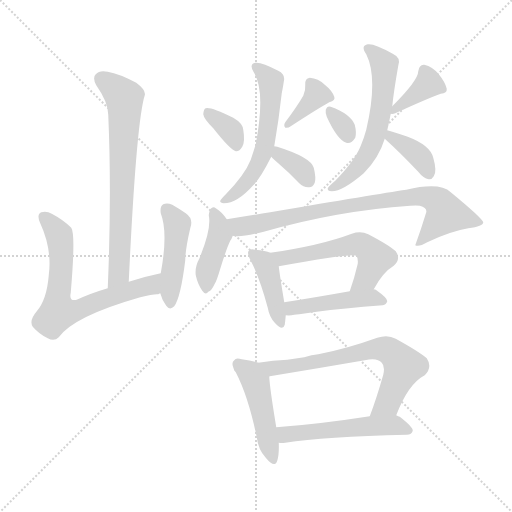
t = 0.00 s
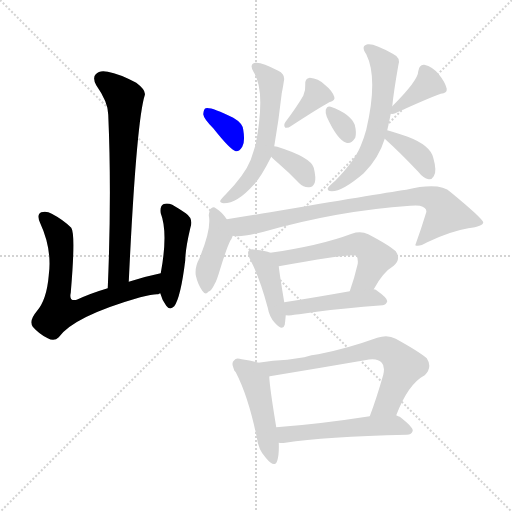
t = 2.47 s
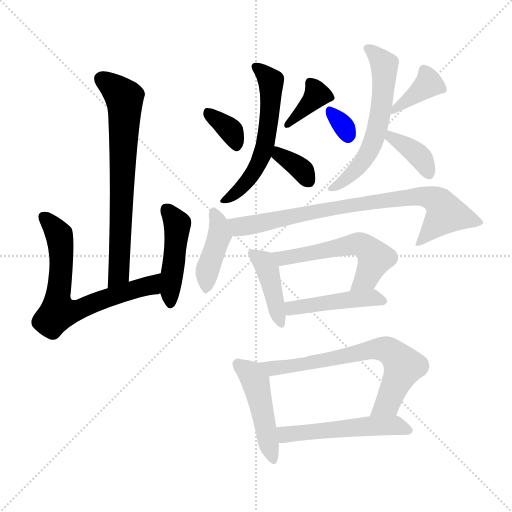
t = 4.94 s
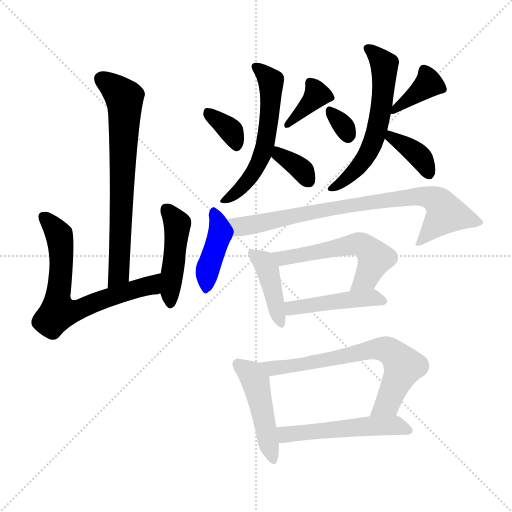
t = 7.42 s
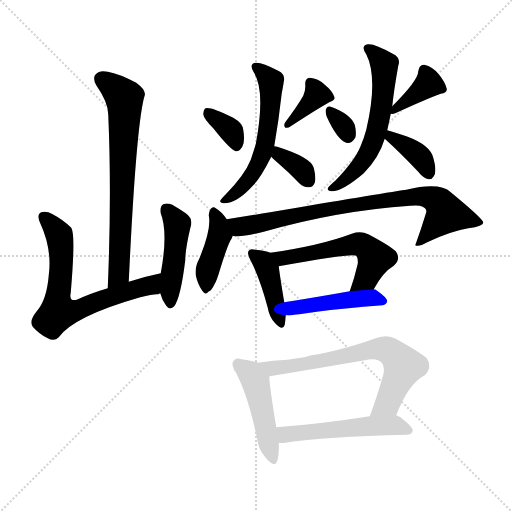
t = 9.89 s
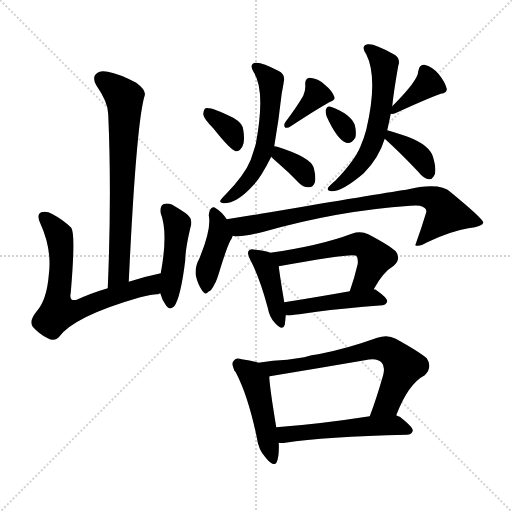
t = 12.36 s

The animated SVG that drew these frames (rendered in a browser with its animation timeline set to each time). Animation: 19 CSS @keyframes rules; one cycle of 12.36 s.

<svg version="1.1" viewBox="0 0 1024 1024" xmlns="http://www.w3.org/2000/svg">
  <g stroke="lightgray" stroke-dasharray="1,1" stroke-width="1" transform="scale(4, 4)">
    <line x1="0" y1="0" x2="256" y2="256"></line>
    <line x1="256" y1="0" x2="0" y2="256"></line>
    <line x1="128" y1="0" x2="128" y2="256"></line>
    <line x1="0" y1="128" x2="256" y2="128"></line>
  </g>
<g transform="scale(1, -1) translate(0, -900)">
   <style type="text/css">
    @keyframes keyframes0 {
      from {
       stroke: blue;
       stroke-dashoffset: 693;
       stroke-width: 128;
       }
       69% {
       animation-timing-function: step-end;
       stroke: blue;
       stroke-dashoffset: 0;
       stroke-width: 128;
       }
       to {
       stroke: black;
       stroke-width: 1024;
       }
       }
       #make-me-a-hanzi-animation-0 {
         animation: keyframes0 0.813965s both;
         animation-delay: 0.000000s;
         animation-timing-function: linear;
       }
    @keyframes keyframes1 {
      from {
       stroke: blue;
       stroke-dashoffset: 670;
       stroke-width: 128;
       }
       69% {
       animation-timing-function: step-end;
       stroke: blue;
       stroke-dashoffset: 0;
       stroke-width: 128;
       }
       to {
       stroke: black;
       stroke-width: 1024;
       }
       }
       #make-me-a-hanzi-animation-1 {
         animation: keyframes1 0.795247s both;
         animation-delay: 0.813965s;
         animation-timing-function: linear;
       }
    @keyframes keyframes2 {
      from {
       stroke: blue;
       stroke-dashoffset: 454;
       stroke-width: 128;
       }
       60% {
       animation-timing-function: step-end;
       stroke: blue;
       stroke-dashoffset: 0;
       stroke-width: 128;
       }
       to {
       stroke: black;
       stroke-width: 1024;
       }
       }
       #make-me-a-hanzi-animation-2 {
         animation: keyframes2 0.619466s both;
         animation-delay: 1.609212s;
         animation-timing-function: linear;
       }
    @keyframes keyframes3 {
      from {
       stroke: blue;
       stroke-dashoffset: 347;
       stroke-width: 128;
       }
       53% {
       animation-timing-function: step-end;
       stroke: blue;
       stroke-dashoffset: 0;
       stroke-width: 128;
       }
       to {
       stroke: black;
       stroke-width: 1024;
       }
       }
       #make-me-a-hanzi-animation-3 {
         animation: keyframes3 0.532389s both;
         animation-delay: 2.228678s;
         animation-timing-function: linear;
       }
    @keyframes keyframes4 {
      from {
       stroke: blue;
       stroke-dashoffset: 365;
       stroke-width: 128;
       }
       54% {
       animation-timing-function: step-end;
       stroke: blue;
       stroke-dashoffset: 0;
       stroke-width: 128;
       }
       to {
       stroke: black;
       stroke-width: 1024;
       }
       }
       #make-me-a-hanzi-animation-4 {
         animation: keyframes4 0.547038s both;
         animation-delay: 2.761068s;
         animation-timing-function: linear;
       }
    @keyframes keyframes5 {
      from {
       stroke: blue;
       stroke-dashoffset: 568;
       stroke-width: 128;
       }
       65% {
       animation-timing-function: step-end;
       stroke: blue;
       stroke-dashoffset: 0;
       stroke-width: 128;
       }
       to {
       stroke: black;
       stroke-width: 1024;
       }
       }
       #make-me-a-hanzi-animation-5 {
         animation: keyframes5 0.712240s both;
         animation-delay: 3.308105s;
         animation-timing-function: linear;
       }
    @keyframes keyframes6 {
      from {
       stroke: blue;
       stroke-dashoffset: 346;
       stroke-width: 128;
       }
       53% {
       animation-timing-function: step-end;
       stroke: blue;
       stroke-dashoffset: 0;
       stroke-width: 128;
       }
       to {
       stroke: black;
       stroke-width: 1024;
       }
       }
       #make-me-a-hanzi-animation-6 {
         animation: keyframes6 0.531576s both;
         animation-delay: 4.020345s;
         animation-timing-function: linear;
       }
    @keyframes keyframes7 {
      from {
       stroke: blue;
       stroke-dashoffset: 313;
       stroke-width: 128;
       }
       50% {
       animation-timing-function: step-end;
       stroke: blue;
       stroke-dashoffset: 0;
       stroke-width: 128;
       }
       to {
       stroke: black;
       stroke-width: 1024;
       }
       }
       #make-me-a-hanzi-animation-7 {
         animation: keyframes7 0.504720s both;
         animation-delay: 4.551921s;
         animation-timing-function: linear;
       }
    @keyframes keyframes8 {
      from {
       stroke: blue;
       stroke-dashoffset: 372;
       stroke-width: 128;
       }
       55% {
       animation-timing-function: step-end;
       stroke: blue;
       stroke-dashoffset: 0;
       stroke-width: 128;
       }
       to {
       stroke: black;
       stroke-width: 1024;
       }
       }
       #make-me-a-hanzi-animation-8 {
         animation: keyframes8 0.552734s both;
         animation-delay: 5.056641s;
         animation-timing-function: linear;
       }
    @keyframes keyframes9 {
      from {
       stroke: blue;
       stroke-dashoffset: 585;
       stroke-width: 128;
       }
       66% {
       animation-timing-function: step-end;
       stroke: blue;
       stroke-dashoffset: 0;
       stroke-width: 128;
       }
       to {
       stroke: black;
       stroke-width: 1024;
       }
       }
       #make-me-a-hanzi-animation-9 {
         animation: keyframes9 0.726074s both;
         animation-delay: 5.609375s;
         animation-timing-function: linear;
       }
    @keyframes keyframes10 {
      from {
       stroke: blue;
       stroke-dashoffset: 371;
       stroke-width: 128;
       }
       55% {
       animation-timing-function: step-end;
       stroke: blue;
       stroke-dashoffset: 0;
       stroke-width: 128;
       }
       to {
       stroke: black;
       stroke-width: 1024;
       }
       }
       #make-me-a-hanzi-animation-10 {
         animation: keyframes10 0.551921s both;
         animation-delay: 6.335449s;
         animation-timing-function: linear;
       }
    @keyframes keyframes11 {
      from {
       stroke: blue;
       stroke-dashoffset: 409;
       stroke-width: 128;
       }
       57% {
       animation-timing-function: step-end;
       stroke: blue;
       stroke-dashoffset: 0;
       stroke-width: 128;
       }
       to {
       stroke: black;
       stroke-width: 1024;
       }
       }
       #make-me-a-hanzi-animation-11 {
         animation: keyframes11 0.582845s both;
         animation-delay: 6.887370s;
         animation-timing-function: linear;
       }
    @keyframes keyframes12 {
      from {
       stroke: blue;
       stroke-dashoffset: 792;
       stroke-width: 128;
       }
       72% {
       animation-timing-function: step-end;
       stroke: blue;
       stroke-dashoffset: 0;
       stroke-width: 128;
       }
       to {
       stroke: black;
       stroke-width: 1024;
       }
       }
       #make-me-a-hanzi-animation-12 {
         animation: keyframes12 0.894531s both;
         animation-delay: 7.470215s;
         animation-timing-function: linear;
       }
    @keyframes keyframes13 {
      from {
       stroke: blue;
       stroke-dashoffset: 410;
       stroke-width: 128;
       }
       57% {
       animation-timing-function: step-end;
       stroke: blue;
       stroke-dashoffset: 0;
       stroke-width: 128;
       }
       to {
       stroke: black;
       stroke-width: 1024;
       }
       }
       #make-me-a-hanzi-animation-13 {
         animation: keyframes13 0.583659s both;
         animation-delay: 8.364746s;
         animation-timing-function: linear;
       }
    @keyframes keyframes14 {
      from {
       stroke: blue;
       stroke-dashoffset: 550;
       stroke-width: 128;
       }
       64% {
       animation-timing-function: step-end;
       stroke: blue;
       stroke-dashoffset: 0;
       stroke-width: 128;
       }
       to {
       stroke: black;
       stroke-width: 1024;
       }
       }
       #make-me-a-hanzi-animation-14 {
         animation: keyframes14 0.697591s both;
         animation-delay: 8.948405s;
         animation-timing-function: linear;
       }
    @keyframes keyframes15 {
      from {
       stroke: blue;
       stroke-dashoffset: 451;
       stroke-width: 128;
       }
       59% {
       animation-timing-function: step-end;
       stroke: blue;
       stroke-dashoffset: 0;
       stroke-width: 128;
       }
       to {
       stroke: black;
       stroke-width: 1024;
       }
       }
       #make-me-a-hanzi-animation-15 {
         animation: keyframes15 0.617025s both;
         animation-delay: 9.645996s;
         animation-timing-function: linear;
       }
    @keyframes keyframes16 {
      from {
       stroke: blue;
       stroke-dashoffset: 461;
       stroke-width: 128;
       }
       60% {
       animation-timing-function: step-end;
       stroke: blue;
       stroke-dashoffset: 0;
       stroke-width: 128;
       }
       to {
       stroke: black;
       stroke-width: 1024;
       }
       }
       #make-me-a-hanzi-animation-16 {
         animation: keyframes16 0.625163s both;
         animation-delay: 10.263021s;
         animation-timing-function: linear;
       }
    @keyframes keyframes17 {
      from {
       stroke: blue;
       stroke-dashoffset: 676;
       stroke-width: 128;
       }
       69% {
       animation-timing-function: step-end;
       stroke: blue;
       stroke-dashoffset: 0;
       stroke-width: 128;
       }
       to {
       stroke: black;
       stroke-width: 1024;
       }
       }
       #make-me-a-hanzi-animation-17 {
         animation: keyframes17 0.800130s both;
         animation-delay: 10.888184s;
         animation-timing-function: linear;
       }
    @keyframes keyframes18 {
      from {
       stroke: blue;
       stroke-dashoffset: 518;
       stroke-width: 128;
       }
       63% {
       animation-timing-function: step-end;
       stroke: blue;
       stroke-dashoffset: 0;
       stroke-width: 128;
       }
       to {
       stroke: black;
       stroke-width: 1024;
       }
       }
       #make-me-a-hanzi-animation-18 {
         animation: keyframes18 0.671549s both;
         animation-delay: 11.688314s;
         animation-timing-function: linear;
       }
</style>
<path d="M 257.5 336.5 Q 272.5 655.5 289.5 709.5 Q 292.5 719.5 272.5 734.5 Q 238.5 752.5 215.5 756.5 Q 199.5 760.5 191.5 751.5 Q 184.5 744.5 192.5 729.5 Q 216.5 695.5 216.5 670.5 Q 223.5 510.5 215.5 323.5 C 214.5 293.5 256.5 306.5 257.5 336.5 Z" fill="lightgray"></path> 
<path d="M 321.5 353.5 Q 287.5 346.5 257.5 336.5 L 215.5 323.5 Q 181.5 313.5 153.5 300.5 Q 137.5 296.5 141.5 314.5 Q 151.5 431.5 142.5 444.5 Q 126.5 460.5 103.5 472.5 Q 93.5 478.5 82.5 475.5 Q 72.5 471.5 80.5 453.5 Q 104.5 401.5 97.5 349.5 Q 93.5 300.5 73.5 277.5 Q 57.5 258.5 65.5 246.5 Q 78.5 231.5 95.5 223.5 Q 108.5 216.5 117.5 225.5 Q 147.5 267.5 280.5 305.5 Q 307.5 312.5 316.5 311.5 Q 317.5 312.5 320.5 313.5 C 350.5 318.5 350.5 359.5 321.5 353.5 Z" fill="lightgray"></path> 
<path d="M 320.5 313.5 Q 324.5 298.5 332.5 288.5 Q 339.5 278.5 348.5 287.5 Q 361.5 305.5 370.5 379.5 Q 370.5 400.5 380.5 443.5 Q 387.5 462.5 371.5 473.5 Q 358.5 482.5 344.5 490.5 Q 334.5 494.5 326.5 491.5 Q 319.5 487.5 321.5 473.5 Q 336.5 434.5 321.5 353.5 L 320.5 313.5 Z" fill="lightgray"></path> 
<path d="M 426.5 643.5 Q 460.5 600.5 471.5 597.5 Q 478.5 596.5 484.5 606.5 Q 490.5 616.5 486.5 640.5 Q 485.5 653.5 466.5 664.5 Q 421.5 686.5 411.5 683.5 Q 407.5 682.5 406.5 671.5 Q 407.5 662.5 426.5 643.5 Z" fill="lightgray"></path> 
<path d="M 606.5 708.5 Q 594.5 687.5 570.5 655.5 Q 566.5 649.5 570.5 644.5 Q 576.5 643.5 581.5 647.5 Q 633.5 681.5 658.5 695.5 Q 671.5 699.5 668.5 706.5 Q 664.5 718.5 649.5 730.5 Q 636.5 743.5 619.5 744.5 Q 609.5 743.5 610.5 730.5 Q 611.5 720.5 606.5 708.5 Z" fill="lightgray"></path> 
<path d="M 548.5 607.5 Q 557.5 659.5 563.5 713.5 Q 566.5 728.5 567.5 736.5 Q 571.5 751.5 556.5 758.5 Q 522.5 776.5 510.5 774.5 Q 497.5 771.5 507.5 755.5 Q 531.5 718.5 511.5 611.5 Q 507.5 598.5 501.5 580.5 Q 489.5 550.5 452.5 512.5 Q 442.5 502.5 440.5 498.5 Q 439.5 494.5 447.5 493.5 Q 474.5 493.5 506.5 529.5 Q 521.5 544.5 542.5 586.5 L 548.5 607.5 Z" fill="lightgray"></path> 
<path d="M 542.5 586.5 Q 546.5 582.5 556.5 573.5 Q 577.5 555.5 598.5 533.5 Q 607.5 524.5 618.5 525.5 Q 625.5 525.5 629.5 534.5 Q 632.5 544.5 627.5 564.5 Q 621.5 585.5 554.5 606.5 Q 551.5 607.5 548.5 607.5 C 518.5 610.5 520.5 607.5 542.5 586.5 Z" fill="lightgray"></path> 
<path d="M 653.5 666.5 Q 674.5 620.5 692.5 614.5 Q 702.5 611.5 710.5 624.5 Q 713.5 634.5 709.5 650.5 Q 700.5 672.5 661.5 686.5 Q 654.5 689.5 651.5 680.5 Q 650.5 674.5 653.5 666.5 Z" fill="lightgray"></path> 
<path d="M 781.5 672.5 Q 785.5 671.5 790.5 673.5 Q 851.5 701.5 881.5 712.5 Q 894.5 713.5 893.5 722.5 Q 890.5 735.5 877.5 751.5 Q 865.5 766.5 848.5 770.5 Q 838.5 771.5 836.5 757.5 Q 836.5 739.5 784.5 687.5 C 770.5 672.5 770.5 672.5 781.5 672.5 Z" fill="lightgray"></path> 
<path d="M 774.5 639.5 Q 777.5 652.5 781.5 672.5 L 784.5 687.5 Q 787.5 717.5 796.5 768.5 Q 802.5 784.5 785.5 792.5 Q 748.5 813.5 735.5 811.5 Q 720.5 808.5 732.5 791.5 Q 756.5 743.5 732.5 640.5 Q 728.5 625.5 721.5 608.5 Q 709.5 578.5 670.5 538.5 Q 658.5 528.5 655.5 523.5 Q 654.5 517.5 663.5 517.5 Q 685.5 517.5 727.5 553.5 Q 757.5 583.5 769.5 622.5 L 774.5 639.5 Z" fill="lightgray"></path> 
<path d="M 769.5 622.5 Q 799.5 595.5 836.5 556.5 Q 846.5 543.5 857.5 541.5 Q 863.5 540.5 867.5 547.5 Q 874.5 556.5 866.5 584.5 Q 860.5 609.5 815.5 626.5 Q 790.5 635.5 774.5 639.5 C 745.5 647.5 747.5 642.5 769.5 622.5 Z" fill="lightgray"></path> 
<path d="M 453.5 461.5 Q 443.5 476.5 431.5 483.5 Q 427.5 487.5 422.5 483.5 Q 418.5 479.5 417.5 469.5 Q 423.5 442.5 398.5 382.5 Q 389.5 366.5 391.5 349.5 Q 395.5 331.5 404.5 318.5 Q 411.5 308.5 416.5 316.5 Q 422.5 317.5 429.5 332.5 Q 433.5 338.5 440.5 362.5 Q 453.5 404.5 460.5 418.5 Q 463.5 422.5 465.5 428.5 C 469.5 438.5 469.5 438.5 453.5 461.5 Z" fill="lightgray"></path> 
<path d="M 465.5 428.5 Q 480.5 424.5 527.5 436.5 Q 674.5 478.5 820.5 488.5 Q 832.5 489.5 839.5 488.5 Q 854.5 484.5 852.5 475.5 Q 842.5 442.5 830.5 409.5 Q 837.5 405.5 854.5 415.5 Q 900.5 437.5 936.5 443.5 Q 966.5 447.5 966.5 455.5 Q 963.5 464.5 901.5 515.5 Q 879.5 536.5 812.5 520.5 Q 751.5 511.5 540.5 475.5 Q 497.5 468.5 453.5 461.5 C 423.5 456.5 435.5 429.5 465.5 428.5 Z" fill="lightgray"></path> 
<path d="M 540.5 394.5 Q 531.5 398.5 510.5 400.5 Q 500.5 403.5 497.5 398.5 Q 493.5 394.5 500.5 380.5 Q 519.5 344.5 535.5 284.5 Q 538.5 266.5 549.5 254.5 Q 565.5 236.5 569.5 250.5 Q 570.5 257.5 571.5 269.5 L 568.5 295.5 Q 559.5 349.5 557.5 367.5 C 554.5 389.5 554.5 389.5 540.5 394.5 Z" fill="lightgray"></path> 
<path d="M 747.5 321.5 Q 765.5 355.5 787.5 368.5 Q 802.5 381.5 791.5 397.5 Q 778.5 409.5 736.5 431.5 Q 721.5 438.5 703.5 432.5 Q 639.5 408.5 540.5 394.5 C 510.5 390.5 527.5 362.5 557.5 367.5 Q 705.5 394.5 712.5 388.5 Q 716.5 384.5 715.5 372.5 Q 708.5 342.5 699.5 317.5 C 689.5 289.5 732.5 295.5 747.5 321.5 Z" fill="lightgray"></path> 
<path d="M 633.5 276.5 Q 684.5 283.5 765.5 289.5 Q 772.5 290.5 774.5 297.5 Q 775.5 303.5 751.5 320.5 Q 750.5 321.5 747.5 321.5 L 699.5 317.5 Q 626.5 304.5 568.5 295.5 C 538.5 290.5 541.5 270.5 571.5 269.5 Q 580.5 268.5 588.5 270.5 Q 592.5 271.5 598.5 271.5 L 633.5 276.5 Z" fill="lightgray"></path> 
<path d="M 516.5 174.5 Q 503.5 178.5 483.5 181.5 Q 471.5 185.5 468.5 179.5 Q 462.5 175.5 466.5 165.5 Q 466.5 164.5 467.5 162.5 Q 467.5 159.5 471.5 155.5 Q 496.5 107.5 513.5 25.5 Q 516.5 0.5 531.5 -15.5 Q 549.5 -37.5 554.5 -21.5 Q 558.5 -8.5 557.5 14.5 L 552.5 45.5 Q 539.5 124.5 538.5 146.5 Q 537.5 147.5 539.5 147.5 C 541.5 167.5 541.5 167.5 516.5 174.5 Z" fill="lightgray"></path> 
<path d="M 792.5 69.5 Q 816.5 132.5 849.5 149.5 Q 865.5 165.5 853.5 183.5 Q 838.5 196.5 791.5 222.5 Q 775.5 231.5 754.5 224.5 Q 693.5 202.5 636.5 191.5 Q 623.5 190.5 608.5 185.5 L 574.5 180.5 Q 546.5 179.5 516.5 174.5 C 486.5 169.5 509.5 142.5 539.5 147.5 Q 636.5 163.5 729.5 179.5 Q 754.5 185.5 763.5 174.5 Q 770.5 167.5 766.5 150.5 Q 753.5 104.5 739.5 67.5 C 729.5 39.5 781.5 41.5 792.5 69.5 Z" fill="lightgray"></path> 
<path d="M 557.5 14.5 Q 563.5 13.5 570.5 14.5 Q 648.5 26.5 813.5 30.5 Q 823.5 30.5 825.5 38.5 Q 826.5 45.5 799.5 66.5 Q 796.5 67.5 792.5 69.5 C 782.5 74.5 769.5 72.5 739.5 67.5 Q 636.5 51.5 552.5 45.5 C 522.5 43.5 527.5 15.5 557.5 14.5 Z" fill="lightgray"></path> 
      <clipPath id="make-me-a-hanzi-clip-0">
      <path d="M 257.5 336.5 Q 272.5 655.5 289.5 709.5 Q 292.5 719.5 272.5 734.5 Q 238.5 752.5 215.5 756.5 Q 199.5 760.5 191.5 751.5 Q 184.5 744.5 192.5 729.5 Q 216.5 695.5 216.5 670.5 Q 223.5 510.5 215.5 323.5 C 214.5 293.5 256.5 306.5 257.5 336.5 Z" fill="lightgray"></path>
      </clipPath>
      <path clip-path="url(#make-me-a-hanzi-clip-0)" d="M 203.5 742.5 L 236.5 717.5 L 249.5 694.5 L 240.5 376.5 L 238.5 353.5 L 220.5 331.5 " fill="none" id="make-me-a-hanzi-animation-0" stroke-dasharray="565 1130" stroke-linecap="round"></path>

      <clipPath id="make-me-a-hanzi-clip-1">
      <path d="M 321.5 353.5 Q 287.5 346.5 257.5 336.5 L 215.5 323.5 Q 181.5 313.5 153.5 300.5 Q 137.5 296.5 141.5 314.5 Q 151.5 431.5 142.5 444.5 Q 126.5 460.5 103.5 472.5 Q 93.5 478.5 82.5 475.5 Q 72.5 471.5 80.5 453.5 Q 104.5 401.5 97.5 349.5 Q 93.5 300.5 73.5 277.5 Q 57.5 258.5 65.5 246.5 Q 78.5 231.5 95.5 223.5 Q 108.5 216.5 117.5 225.5 Q 147.5 267.5 280.5 305.5 Q 307.5 312.5 316.5 311.5 Q 317.5 312.5 320.5 313.5 C 350.5 318.5 350.5 359.5 321.5 353.5 Z" fill="lightgray"></path>
      </clipPath>
      <path clip-path="url(#make-me-a-hanzi-clip-1)" d="M 88.5 465.5 L 118.5 429.5 L 120.5 417.5 L 115.5 278.5 L 157.5 280.5 L 214.5 304.5 L 299.5 328.5 L 315.5 346.5 " fill="none" id="make-me-a-hanzi-animation-1" stroke-dasharray="542 1084" stroke-linecap="round"></path>

      <clipPath id="make-me-a-hanzi-clip-2">
      <path d="M 320.5 313.5 Q 324.5 298.5 332.5 288.5 Q 339.5 278.5 348.5 287.5 Q 361.5 305.5 370.5 379.5 Q 370.5 400.5 380.5 443.5 Q 387.5 462.5 371.5 473.5 Q 358.5 482.5 344.5 490.5 Q 334.5 494.5 326.5 491.5 Q 319.5 487.5 321.5 473.5 Q 336.5 434.5 321.5 353.5 L 320.5 313.5 Z" fill="lightgray"></path>
      </clipPath>
      <path clip-path="url(#make-me-a-hanzi-clip-2)" d="M 332.5 482.5 L 354.5 452.5 L 340.5 292.5 " fill="none" id="make-me-a-hanzi-animation-2" stroke-dasharray="326 652" stroke-linecap="round"></path>

      <clipPath id="make-me-a-hanzi-clip-3">
      <path d="M 426.5 643.5 Q 460.5 600.5 471.5 597.5 Q 478.5 596.5 484.5 606.5 Q 490.5 616.5 486.5 640.5 Q 485.5 653.5 466.5 664.5 Q 421.5 686.5 411.5 683.5 Q 407.5 682.5 406.5 671.5 Q 407.5 662.5 426.5 643.5 Z" fill="lightgray"></path>
      </clipPath>
      <path clip-path="url(#make-me-a-hanzi-clip-3)" d="M 415.5 674.5 L 459.5 641.5 L 473.5 608.5 " fill="none" id="make-me-a-hanzi-animation-3" stroke-dasharray="219 438" stroke-linecap="round"></path>

      <clipPath id="make-me-a-hanzi-clip-4">
      <path d="M 606.5 708.5 Q 594.5 687.5 570.5 655.5 Q 566.5 649.5 570.5 644.5 Q 576.5 643.5 581.5 647.5 Q 633.5 681.5 658.5 695.5 Q 671.5 699.5 668.5 706.5 Q 664.5 718.5 649.5 730.5 Q 636.5 743.5 619.5 744.5 Q 609.5 743.5 610.5 730.5 Q 611.5 720.5 606.5 708.5 Z" fill="lightgray"></path>
      </clipPath>
      <path clip-path="url(#make-me-a-hanzi-clip-4)" d="M 620.5 733.5 L 631.5 707.5 L 574.5 650.5 " fill="none" id="make-me-a-hanzi-animation-4" stroke-dasharray="237 474" stroke-linecap="round"></path>

      <clipPath id="make-me-a-hanzi-clip-5">
      <path d="M 548.5 607.5 Q 557.5 659.5 563.5 713.5 Q 566.5 728.5 567.5 736.5 Q 571.5 751.5 556.5 758.5 Q 522.5 776.5 510.5 774.5 Q 497.5 771.5 507.5 755.5 Q 531.5 718.5 511.5 611.5 Q 507.5 598.5 501.5 580.5 Q 489.5 550.5 452.5 512.5 Q 442.5 502.5 440.5 498.5 Q 439.5 494.5 447.5 493.5 Q 474.5 493.5 506.5 529.5 Q 521.5 544.5 542.5 586.5 L 548.5 607.5 Z" fill="lightgray"></path>
      </clipPath>
      <path clip-path="url(#make-me-a-hanzi-clip-5)" d="M 512.5 764.5 L 542.5 735.5 L 529.5 607.5 L 516.5 571.5 L 490.5 532.5 L 445.5 498.5 " fill="none" id="make-me-a-hanzi-animation-5" stroke-dasharray="440 880" stroke-linecap="round"></path>

      <clipPath id="make-me-a-hanzi-clip-6">
      <path d="M 542.5 586.5 Q 546.5 582.5 556.5 573.5 Q 577.5 555.5 598.5 533.5 Q 607.5 524.5 618.5 525.5 Q 625.5 525.5 629.5 534.5 Q 632.5 544.5 627.5 564.5 Q 621.5 585.5 554.5 606.5 Q 551.5 607.5 548.5 607.5 C 518.5 610.5 520.5 607.5 542.5 586.5 Z" fill="lightgray"></path>
      </clipPath>
      <path clip-path="url(#make-me-a-hanzi-clip-6)" d="M 550.5 601.5 L 606.5 557.5 L 615.5 540.5 " fill="none" id="make-me-a-hanzi-animation-6" stroke-dasharray="218 436" stroke-linecap="round"></path>

      <clipPath id="make-me-a-hanzi-clip-7">
      <path d="M 653.5 666.5 Q 674.5 620.5 692.5 614.5 Q 702.5 611.5 710.5 624.5 Q 713.5 634.5 709.5 650.5 Q 700.5 672.5 661.5 686.5 Q 654.5 689.5 651.5 680.5 Q 650.5 674.5 653.5 666.5 Z" fill="lightgray"></path>
      </clipPath>
      <path clip-path="url(#make-me-a-hanzi-clip-7)" d="M 661.5 674.5 L 684.5 651.5 L 695.5 629.5 " fill="none" id="make-me-a-hanzi-animation-7" stroke-dasharray="185 370" stroke-linecap="round"></path>

      <clipPath id="make-me-a-hanzi-clip-8">
      <path d="M 781.5 672.5 Q 785.5 671.5 790.5 673.5 Q 851.5 701.5 881.5 712.5 Q 894.5 713.5 893.5 722.5 Q 890.5 735.5 877.5 751.5 Q 865.5 766.5 848.5 770.5 Q 838.5 771.5 836.5 757.5 Q 836.5 739.5 784.5 687.5 C 770.5 672.5 770.5 672.5 781.5 672.5 Z" fill="lightgray"></path>
      </clipPath>
      <path clip-path="url(#make-me-a-hanzi-clip-8)" d="M 848.5 758.5 L 856.5 732.5 L 785.5 679.5 " fill="none" id="make-me-a-hanzi-animation-8" stroke-dasharray="244 488" stroke-linecap="round"></path>

      <clipPath id="make-me-a-hanzi-clip-9">
      <path d="M 774.5 639.5 Q 777.5 652.5 781.5 672.5 L 784.5 687.5 Q 787.5 717.5 796.5 768.5 Q 802.5 784.5 785.5 792.5 Q 748.5 813.5 735.5 811.5 Q 720.5 808.5 732.5 791.5 Q 756.5 743.5 732.5 640.5 Q 728.5 625.5 721.5 608.5 Q 709.5 578.5 670.5 538.5 Q 658.5 528.5 655.5 523.5 Q 654.5 517.5 663.5 517.5 Q 685.5 517.5 727.5 553.5 Q 757.5 583.5 769.5 622.5 L 774.5 639.5 Z" fill="lightgray"></path>
      </clipPath>
      <path clip-path="url(#make-me-a-hanzi-clip-9)" d="M 737.5 801.5 L 754.5 788.5 L 769.5 764.5 L 764.5 695.5 L 750.5 629.5 L 734.5 590.5 L 710.5 558.5 L 661.5 523.5 " fill="none" id="make-me-a-hanzi-animation-9" stroke-dasharray="457 914" stroke-linecap="round"></path>

      <clipPath id="make-me-a-hanzi-clip-10">
      <path d="M 769.5 622.5 Q 799.5 595.5 836.5 556.5 Q 846.5 543.5 857.5 541.5 Q 863.5 540.5 867.5 547.5 Q 874.5 556.5 866.5 584.5 Q 860.5 609.5 815.5 626.5 Q 790.5 635.5 774.5 639.5 C 745.5 647.5 747.5 642.5 769.5 622.5 Z" fill="lightgray"></path>
      </clipPath>
      <path clip-path="url(#make-me-a-hanzi-clip-10)" d="M 779.5 633.5 L 782.5 624.5 L 816.5 606.5 L 841.5 584.5 L 856.5 554.5 " fill="none" id="make-me-a-hanzi-animation-10" stroke-dasharray="243 486" stroke-linecap="round"></path>

      <clipPath id="make-me-a-hanzi-clip-11">
      <path d="M 453.5 461.5 Q 443.5 476.5 431.5 483.5 Q 427.5 487.5 422.5 483.5 Q 418.5 479.5 417.5 469.5 Q 423.5 442.5 398.5 382.5 Q 389.5 366.5 391.5 349.5 Q 395.5 331.5 404.5 318.5 Q 411.5 308.5 416.5 316.5 Q 422.5 317.5 429.5 332.5 Q 433.5 338.5 440.5 362.5 Q 453.5 404.5 460.5 418.5 Q 463.5 422.5 465.5 428.5 C 469.5 438.5 469.5 438.5 453.5 461.5 Z" fill="lightgray"></path>
      </clipPath>
      <path clip-path="url(#make-me-a-hanzi-clip-11)" d="M 427.5 474.5 L 436.5 458.5 L 439.5 430.5 L 417.5 367.5 L 412.5 328.5 " fill="none" id="make-me-a-hanzi-animation-11" stroke-dasharray="281 562" stroke-linecap="round"></path>

      <clipPath id="make-me-a-hanzi-clip-12">
      <path d="M 465.5 428.5 Q 480.5 424.5 527.5 436.5 Q 674.5 478.5 820.5 488.5 Q 832.5 489.5 839.5 488.5 Q 854.5 484.5 852.5 475.5 Q 842.5 442.5 830.5 409.5 Q 837.5 405.5 854.5 415.5 Q 900.5 437.5 936.5 443.5 Q 966.5 447.5 966.5 455.5 Q 963.5 464.5 901.5 515.5 Q 879.5 536.5 812.5 520.5 Q 751.5 511.5 540.5 475.5 Q 497.5 468.5 453.5 461.5 C 423.5 456.5 435.5 429.5 465.5 428.5 Z" fill="lightgray"></path>
      </clipPath>
      <path clip-path="url(#make-me-a-hanzi-clip-12)" d="M 461.5 458.5 L 480.5 446.5 L 512.5 450.5 L 618.5 476.5 L 845.5 508.5 L 871.5 500.5 L 891.5 472.5 L 844.5 418.5 L 835.5 415.5 " fill="none" id="make-me-a-hanzi-animation-12" stroke-dasharray="664 1328" stroke-linecap="round"></path>

      <clipPath id="make-me-a-hanzi-clip-13">
      <path d="M 540.5 394.5 Q 531.5 398.5 510.5 400.5 Q 500.5 403.5 497.5 398.5 Q 493.5 394.5 500.5 380.5 Q 519.5 344.5 535.5 284.5 Q 538.5 266.5 549.5 254.5 Q 565.5 236.5 569.5 250.5 Q 570.5 257.5 571.5 269.5 L 568.5 295.5 Q 559.5 349.5 557.5 367.5 C 554.5 389.5 554.5 389.5 540.5 394.5 Z" fill="lightgray"></path>
      </clipPath>
      <path clip-path="url(#make-me-a-hanzi-clip-13)" d="M 504.5 393.5 L 528.5 372.5 L 538.5 350.5 L 559.5 254.5 " fill="none" id="make-me-a-hanzi-animation-13" stroke-dasharray="282 564" stroke-linecap="round"></path>

      <clipPath id="make-me-a-hanzi-clip-14">
      <path d="M 747.5 321.5 Q 765.5 355.5 787.5 368.5 Q 802.5 381.5 791.5 397.5 Q 778.5 409.5 736.5 431.5 Q 721.5 438.5 703.5 432.5 Q 639.5 408.5 540.5 394.5 C 510.5 390.5 527.5 362.5 557.5 367.5 Q 705.5 394.5 712.5 388.5 Q 716.5 384.5 715.5 372.5 Q 708.5 342.5 699.5 317.5 C 689.5 289.5 732.5 295.5 747.5 321.5 Z" fill="lightgray"></path>
      </clipPath>
      <path clip-path="url(#make-me-a-hanzi-clip-14)" d="M 550.5 391.5 L 569.5 382.5 L 707.5 411.5 L 724.5 410.5 L 750.5 383.5 L 732.5 344.5 L 705.5 322.5 " fill="none" id="make-me-a-hanzi-animation-14" stroke-dasharray="422 844" stroke-linecap="round"></path>

      <clipPath id="make-me-a-hanzi-clip-15">
      <path d="M 633.5 276.5 Q 684.5 283.5 765.5 289.5 Q 772.5 290.5 774.5 297.5 Q 775.5 303.5 751.5 320.5 Q 750.5 321.5 747.5 321.5 L 699.5 317.5 Q 626.5 304.5 568.5 295.5 C 538.5 290.5 541.5 270.5 571.5 269.5 Q 580.5 268.5 588.5 270.5 Q 592.5 271.5 598.5 271.5 L 633.5 276.5 Z" fill="lightgray"></path>
      </clipPath>
      <path clip-path="url(#make-me-a-hanzi-clip-15)" d="M 576.5 276.5 L 590.5 285.5 L 694.5 300.5 L 749.5 304.5 L 766.5 297.5 " fill="none" id="make-me-a-hanzi-animation-15" stroke-dasharray="323 646" stroke-linecap="round"></path>

      <clipPath id="make-me-a-hanzi-clip-16">
      <path d="M 516.5 174.5 Q 503.5 178.5 483.5 181.5 Q 471.5 185.5 468.5 179.5 Q 462.5 175.5 466.5 165.5 Q 466.5 164.5 467.5 162.5 Q 467.5 159.5 471.5 155.5 Q 496.5 107.5 513.5 25.5 Q 516.5 0.5 531.5 -15.5 Q 549.5 -37.5 554.5 -21.5 Q 558.5 -8.5 557.5 14.5 L 552.5 45.5 Q 539.5 124.5 538.5 146.5 Q 537.5 147.5 539.5 147.5 C 541.5 167.5 541.5 167.5 516.5 174.5 Z" fill="lightgray"></path>
      </clipPath>
      <path clip-path="url(#make-me-a-hanzi-clip-16)" d="M 477.5 171.5 L 503.5 148.5 L 512.5 131.5 L 543.5 -16.5 " fill="none" id="make-me-a-hanzi-animation-16" stroke-dasharray="333 666" stroke-linecap="round"></path>

      <clipPath id="make-me-a-hanzi-clip-17">
      <path d="M 792.5 69.5 Q 816.5 132.5 849.5 149.5 Q 865.5 165.5 853.5 183.5 Q 838.5 196.5 791.5 222.5 Q 775.5 231.5 754.5 224.5 Q 693.5 202.5 636.5 191.5 Q 623.5 190.5 608.5 185.5 L 574.5 180.5 Q 546.5 179.5 516.5 174.5 C 486.5 169.5 509.5 142.5 539.5 147.5 Q 636.5 163.5 729.5 179.5 Q 754.5 185.5 763.5 174.5 Q 770.5 167.5 766.5 150.5 Q 753.5 104.5 739.5 67.5 C 729.5 39.5 781.5 41.5 792.5 69.5 Z" fill="lightgray"></path>
      </clipPath>
      <path clip-path="url(#make-me-a-hanzi-clip-17)" d="M 524.5 173.5 L 545.5 162.5 L 753.5 202.5 L 776.5 199.5 L 807.5 167.5 L 775.5 94.5 L 745.5 72.5 " fill="none" id="make-me-a-hanzi-animation-17" stroke-dasharray="548 1096" stroke-linecap="round"></path>

      <clipPath id="make-me-a-hanzi-clip-18">
      <path d="M 557.5 14.5 Q 563.5 13.5 570.5 14.5 Q 648.5 26.5 813.5 30.5 Q 823.5 30.5 825.5 38.5 Q 826.5 45.5 799.5 66.5 Q 796.5 67.5 792.5 69.5 C 782.5 74.5 769.5 72.5 739.5 67.5 Q 636.5 51.5 552.5 45.5 C 522.5 43.5 527.5 15.5 557.5 14.5 Z" fill="lightgray"></path>
      </clipPath>
      <path clip-path="url(#make-me-a-hanzi-clip-18)" d="M 560.5 38.5 L 571.5 30.5 L 773.5 49.5 L 796.5 48.5 L 816.5 38.5 " fill="none" id="make-me-a-hanzi-animation-18" stroke-dasharray="390 780" stroke-linecap="round"></path>

</g>
</svg>
